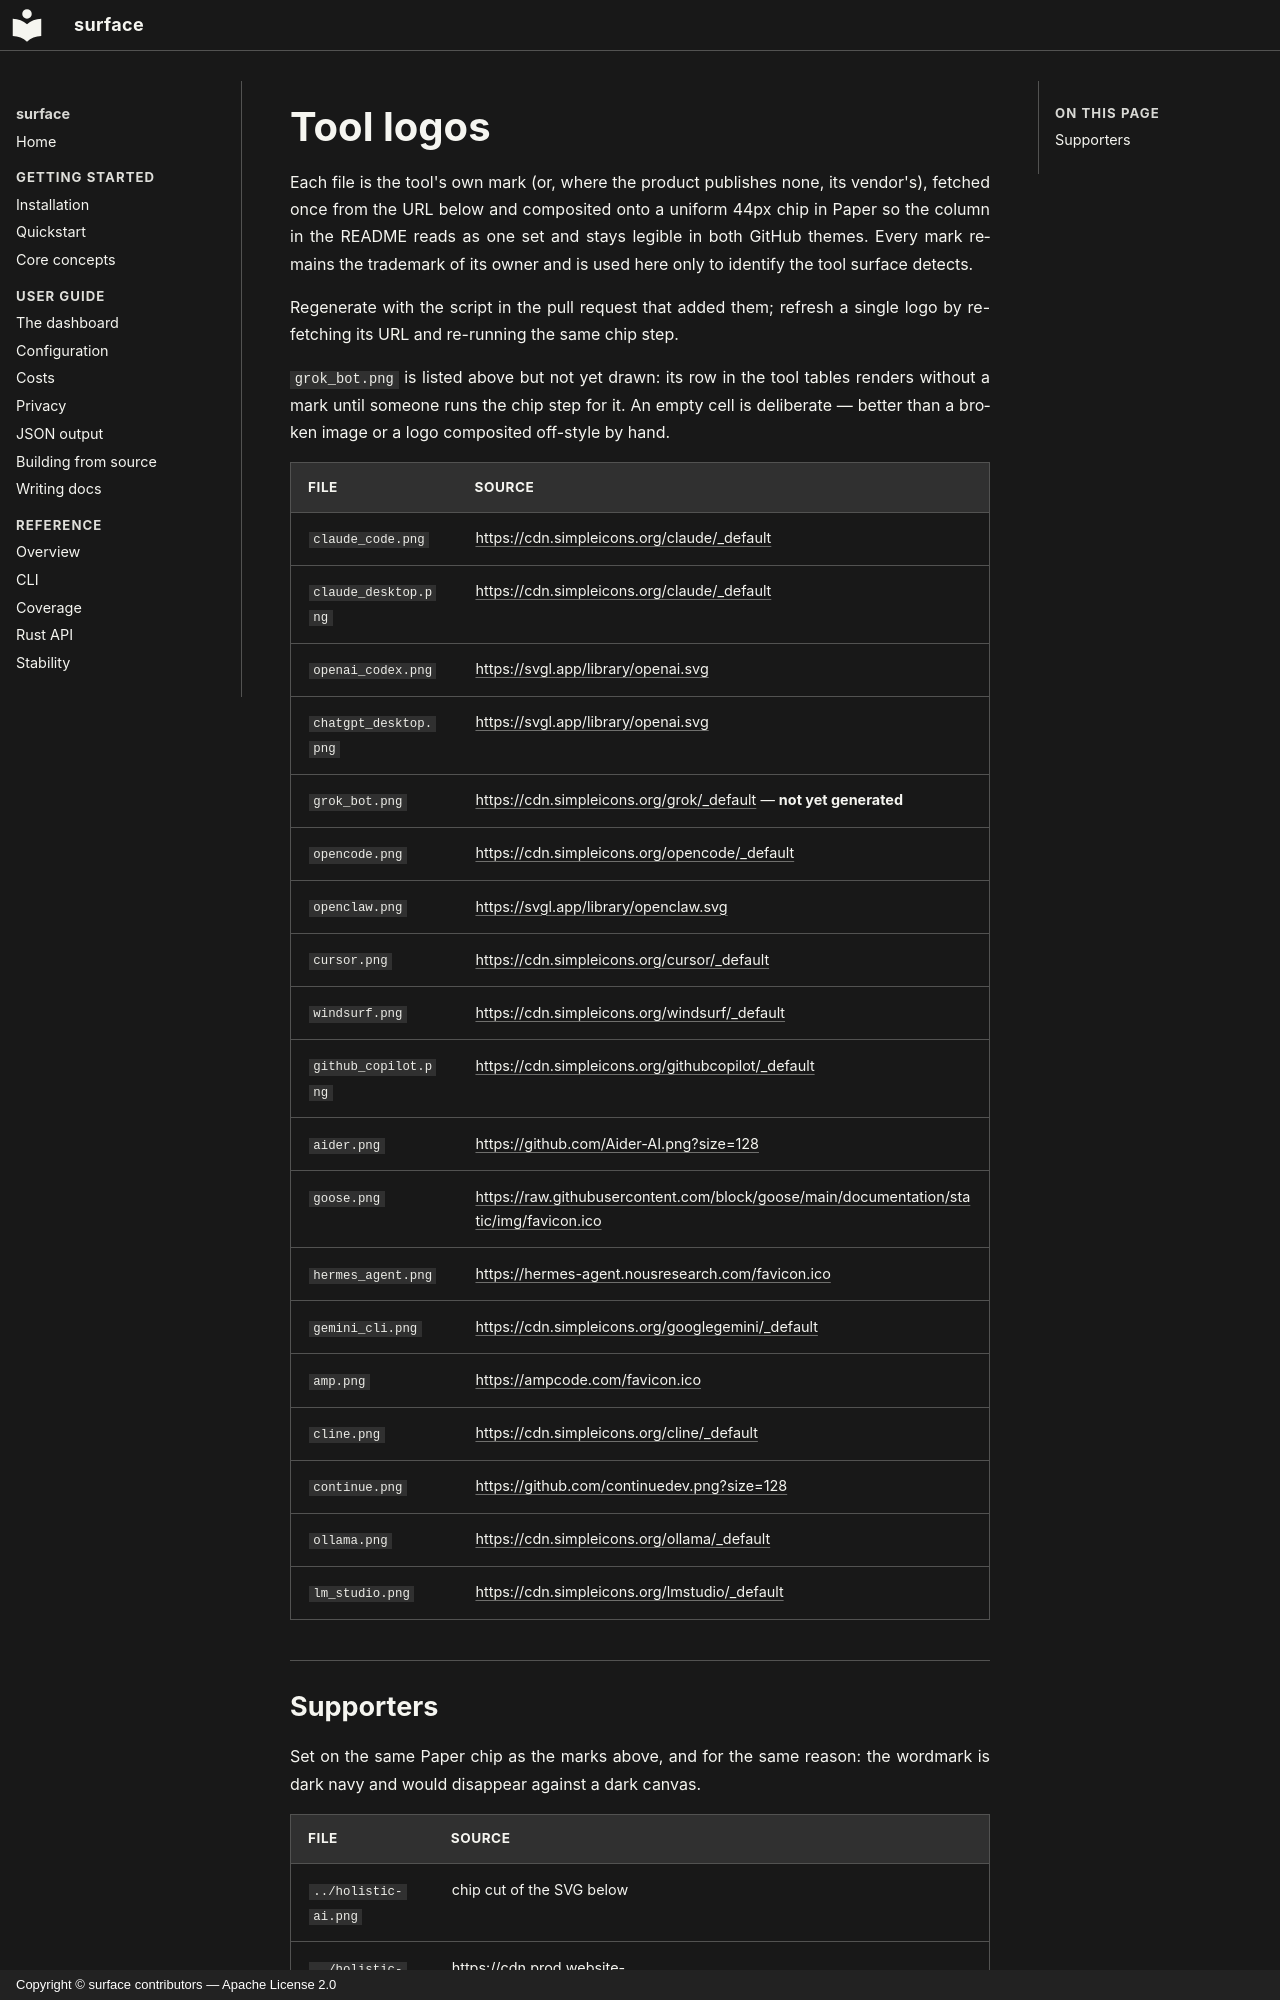

repository: holistic-ai/surface · page: assets/tools/SOURCES/index.html · generator: mkdocs · copyright: Copyright © surface contributors — Apache License 2.0

# Tool logos

Each file is the tool's own mark (or, where the product publishes none, its
vendor's), fetched once from the URL below and composited onto a uniform
44px chip in Paper so the column in the README reads as one set and
stays legible in both GitHub themes. Every mark remains the trademark of its
owner and is used here only to identify the tool surface detects.

Regenerate with the script in the pull request that added them; refresh a
single logo by re-fetching its URL and re-running the same chip step.

`grok_bot.png` is listed above but not yet drawn: its row in the tool tables
renders without a mark until someone runs the chip step for it. An empty cell
is deliberate — better than a broken image or a logo composited off-style by
hand.

| File | Source |
|---|---|
| `claude_code.png` | <https://cdn.simpleicons.org/claude/_default> |
| `claude_desktop.png` | <https://cdn.simpleicons.org/claude/_default> |
| `openai_codex.png` | <https://svgl.app/library/openai.svg> |
| `chatgpt_desktop.png` | <https://svgl.app/library/openai.svg> |
| `grok_bot.png` | <https://cdn.simpleicons.org/grok/_default> — **not yet generated** |
| `opencode.png` | <https://cdn.simpleicons.org/opencode/_default> |
| `openclaw.png` | <https://svgl.app/library/openclaw.svg> |
| `cursor.png` | <https://cdn.simpleicons.org/cursor/_default> |
| `windsurf.png` | <https://cdn.simpleicons.org/windsurf/_default> |
| `github_copilot.png` | <https://cdn.simpleicons.org/githubcopilot/_default> |
| `aider.png` | <https://github.com/Aider-AI.png?size=128> |
| `goose.png` | <https://raw.githubusercontent.com/block/goose/main/documentation/static/img/favicon.ico> |
| `hermes_agent.png` | <https://hermes-agent.nousresearch.com/favicon.ico> |
| `gemini_cli.png` | <https://cdn.simpleicons.org/googlegemini/_default> |
| `amp.png` | <https://ampcode.com/favicon.ico> |
| `cline.png` | <https://cdn.simpleicons.org/cline/_default> |
| `continue.png` | <https://github.com/continuedev.png?size=128> |
| `ollama.png` | <https://cdn.simpleicons.org/ollama/_default> |
| `lm_studio.png` | <https://cdn.simpleicons.org/lmstudio/_default> |
